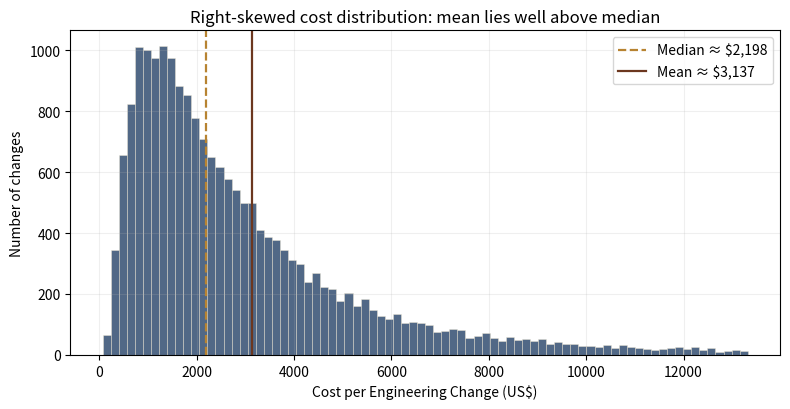

Write the Python code that produced this figure.
import numpy as np
import matplotlib.pyplot as plt

# Log-normal parameters chosen to yield a plausible cost distribution
# for an Engineering Change: median around $2,200, heavy tail out to
# tens of thousands.
rng = np.random.default_rng(20260716)
mu = np.log(2200)      # median = exp(mu)
sigma = 0.85           # spread
n = 20_000
samples = rng.lognormal(mean=mu, sigma=sigma, size=n)

median = float(np.median(samples))
mean = float(np.mean(samples))
p90 = float(np.quantile(samples, 0.90))
p99 = float(np.quantile(samples, 0.99))

print(f"Sample size:     {n:,}")
print(f"Median:          ${median:,.0f}")
print(f"Mean:            ${mean:,.0f}")
print(f"90th percentile: ${p90:,.0f}")
print(f"99th percentile: ${p99:,.0f}")
print(f"Mean / median:   {mean / median:.2f}x")

# Show the distribution with median and mean marked.
p95 = np.quantile(samples, 0.95)
fig, ax = plt.subplots(figsize=(8, 4.2))
ax.hist(samples[samples <= p95 * 1.5], bins=80, color="#17365D", alpha=0.75,
        edgecolor="#F5EBD6", linewidth=0.4)
ax.axvline(median, color="#B78331", linewidth=1.6, linestyle="--",
           label=f"Median ≈ ${median:,.0f}")
ax.axvline(mean, color="#6C371F", linewidth=1.6,
           label=f"Mean ≈ ${mean:,.0f}")
ax.set_xlabel("Cost per Engineering Change (US$)")
ax.set_ylabel("Number of changes")
ax.set_title("Right-skewed cost distribution: mean lies well above median")
ax.grid(True, alpha=0.2)
ax.legend()
plt.tight_layout()
plt.show()
